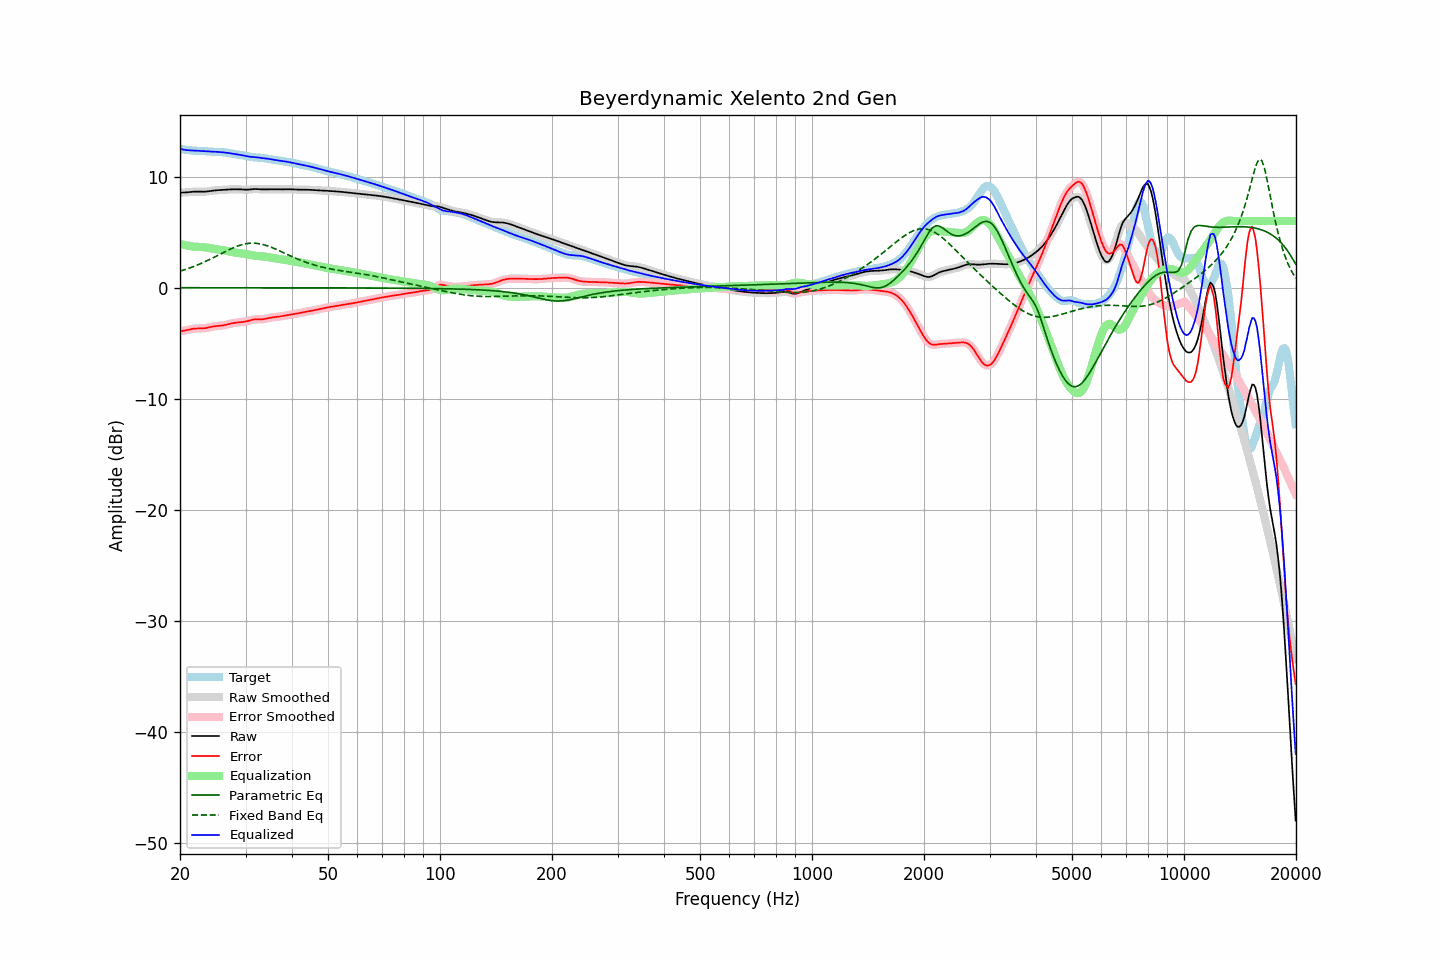

Data behind this chart, as committed beside it:
frequency, raw, error, smoothed, error_smoothed, equalization, parametric_eq, fixed_band_eq, equalized_raw, equalized_smoothed, target
20.00, 8.56, -3.92, 8.56, -3.92, 3.94, -0.00, 1.49, 12.50, 12.50, 12.48
20.20, 8.56, -3.90, 8.56, -3.90, 3.90, -0.00, 1.53, 12.47, 12.47, 12.46
20.40, 8.56, -3.88, 8.56, -3.88, 3.87, -0.00, 1.58, 12.43, 12.43, 12.44
20.61, 8.57, -3.86, 8.57, -3.85, 3.84, -0.00, 1.62, 12.41, 12.41, 12.42
20.81, 8.58, -3.82, 8.58, -3.82, 3.81, -0.00, 1.67, 12.39, 12.39, 12.40
21.02, 8.59, -3.79, 8.59, -3.79, 3.78, -0.00, 1.72, 12.37, 12.37, 12.38
21.23, 8.61, -3.76, 8.61, -3.76, 3.76, -0.00, 1.77, 12.36, 12.36, 12.36
21.44, 8.62, -3.73, 8.62, -3.73, 3.73, -0.00, 1.83, 12.36, 12.36, 12.35
21.66, 8.64, -3.70, 8.64, -3.70, 3.71, -0.00, 1.88, 12.35, 12.35, 12.34
21.87, 8.65, -3.68, 8.65, -3.68, 3.70, -0.00, 1.94, 12.34, 12.34, 12.33
22.09, 8.65, -3.67, 8.65, -3.67, 3.68, -0.00, 2.00, 12.34, 12.34, 12.33
22.31, 8.65, -3.67, 8.65, -3.67, 3.68, -0.00, 2.06, 12.33, 12.33, 12.32
22.54, 8.65, -3.67, 8.65, -3.67, 3.67, -0.00, 2.12, 12.32, 12.32, 12.32
22.76, 8.64, -3.67, 8.64, -3.67, 3.66, -0.00, 2.18, 12.31, 12.31, 12.31
22.99, 8.64, -3.67, 8.64, -3.66, 3.65, -0.00, 2.24, 12.29, 12.29, 12.30
23.22, 8.64, -3.65, 8.64, -3.65, 3.64, -0.00, 2.31, 12.28, 12.28, 12.29
23.45, 8.65, -3.63, 8.65, -3.63, 3.62, -0.00, 2.37, 12.27, 12.27, 12.28
23.69, 8.67, -3.61, 8.67, -3.60, 3.60, -0.00, 2.44, 12.26, 12.26, 12.27
23.92, 8.69, -3.57, 8.69, -3.57, 3.57, -0.00, 2.51, 12.26, 12.26, 12.26
24.16, 8.71, -3.54, 8.71, -3.54, 3.55, -0.00, 2.58, 12.25, 12.25, 12.25
24.40, 8.73, -3.51, 8.73, -3.51, 3.52, -0.00, 2.65, 12.25, 12.25, 12.24
24.65, 8.75, -3.48, 8.75, -3.48, 3.50, -0.00, 2.73, 12.25, 12.24, 12.23
24.89, 8.76, -3.46, 8.76, -3.46, 3.47, -0.00, 2.80, 12.24, 12.24, 12.23
25.14, 8.77, -3.45, 8.77, -3.45, 3.45, -0.00, 2.87, 12.23, 12.23, 12.22
25.39, 8.78, -3.44, 8.78, -3.44, 3.44, -0.00, 2.95, 12.22, 12.22, 12.22
25.65, 8.79, -3.43, 8.79, -3.42, 3.42, -0.00, 3.02, 12.21, 12.21, 12.21
25.91, 8.80, -3.41, 8.80, -3.41, 3.40, -0.00, 3.09, 12.19, 12.19, 12.20
26.16, 8.81, -3.39, 8.81, -3.38, 3.37, -0.00, 3.17, 12.18, 12.18, 12.19
26.43, 8.82, -3.36, 8.82, -3.36, 3.35, -0.00, 3.24, 12.17, 12.17, 12.17
26.69, 8.83, -3.32, 8.83, -3.32, 3.32, -0.00, 3.31, 12.15, 12.15, 12.15
26.96, 8.84, -3.29, 8.84, -3.29, 3.29, -0.00, 3.38, 12.13, 12.13, 12.13
27.23, 8.85, -3.25, 8.85, -3.25, 3.25, -0.00, 3.45, 12.11, 12.10, 12.10
27.50, 8.86, -3.22, 8.86, -3.22, 3.22, -0.00, 3.52, 12.08, 12.08, 12.07
27.77, 8.86, -3.19, 8.86, -3.19, 3.20, -0.00, 3.58, 12.06, 12.06, 12.05
28.05, 8.86, -3.16, 8.86, -3.16, 3.17, -0.00, 3.64, 12.03, 12.03, 12.03
28.33, 8.86, -3.14, 8.86, -3.14, 3.15, -0.00, 3.70, 12.01, 12.01, 12.01
28.62, 8.86, -3.13, 8.86, -3.13, 3.13, -0.00, 3.76, 11.99, 11.99, 11.99
28.90, 8.85, -3.11, 8.85, -3.11, 3.12, -0.00, 3.80, 11.97, 11.97, 11.97
29.19, 8.84, -3.10, 8.84, -3.10, 3.10, -0.00, 3.85, 11.94, 11.94, 11.94
29.48, 8.83, -3.09, 8.83, -3.08, 3.08, -0.00, 3.89, 11.91, 11.91, 11.92
29.78, 8.82, -3.06, 8.82, -3.07, 3.05, -0.00, 3.93, 11.88, 11.88, 11.89
30.08, 8.82, -3.04, 8.82, -3.04, 3.03, -0.00, 3.95, 11.84, 11.85, 11.86
30.38, 8.82, -3.01, 8.82, -3.01, 2.99, -0.01, 3.98, 11.82, 11.82, 11.83
30.68, 8.83, -2.97, 8.83, -2.97, 2.96, -0.01, 3.99, 11.80, 11.80, 11.80
30.99, 8.85, -2.93, 8.85, -2.93, 2.93, -0.01, 4.01, 11.78, 11.78, 11.78
31.30, 8.87, -2.89, 8.87, -2.89, 2.91, -0.01, 4.01, 11.77, 11.77, 11.76
31.61, 8.88, -2.86, 8.88, -2.86, 2.88, -0.01, 4.01, 11.76, 11.76, 11.74
31.93, 8.88, -2.85, 8.88, -2.85, 2.87, -0.01, 4.00, 11.75, 11.75, 11.73
32.24, 8.88, -2.84, 8.88, -2.84, 2.85, -0.01, 3.99, 11.73, 11.73, 11.72
32.57, 8.87, -2.85, 8.87, -2.85, 2.85, -0.01, 3.97, 11.71, 11.71, 11.71
32.89, 8.85, -2.85, 8.85, -2.85, 2.84, -0.01, 3.94, 11.69, 11.69, 11.70
33.22, 8.84, -2.84, 8.85, -2.84, 2.83, -0.01, 3.91, 11.67, 11.67, 11.69
33.55, 8.84, -2.83, 8.84, -2.83, 2.81, -0.01, 3.87, 11.65, 11.65, 11.67
33.89, 8.84, -2.80, 8.84, -2.80, 2.79, -0.01, 3.83, 11.64, 11.64, 11.65
34.23, 8.85, -2.77, 8.85, -2.77, 2.77, -0.01, 3.79, 11.62, 11.62, 11.62
34.57, 8.86, -2.74, 8.86, -2.74, 2.75, -0.01, 3.74, 11.60, 11.60, 11.60
34.92, 8.86, -2.71, 8.86, -2.71, 2.72, -0.01, 3.68, 11.58, 11.58, 11.57
35.27, 8.86, -2.68, 8.86, -2.68, 2.69, -0.01, 3.63, 11.55, 11.55, 11.54
35.62, 8.86, -2.66, 8.86, -2.66, 2.67, -0.01, 3.57, 11.53, 11.53, 11.52
35.97, 8.85, -2.64, 8.85, -2.64, 2.65, -0.01, 3.51, 11.50, 11.50, 11.50
... 635 more rows
